Run: headless pygame with SDL's dummy video driver; simulated clock (each Clock.tick advances the game by its frame time, no real sleeping); random seed 0; keys injected as events and as key.get_pressed() state; no mouse input.
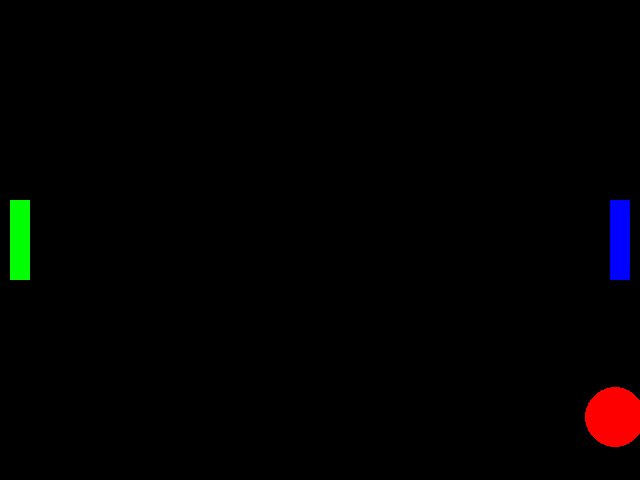
Frame 1 of 4 · flips 1–60 · no input
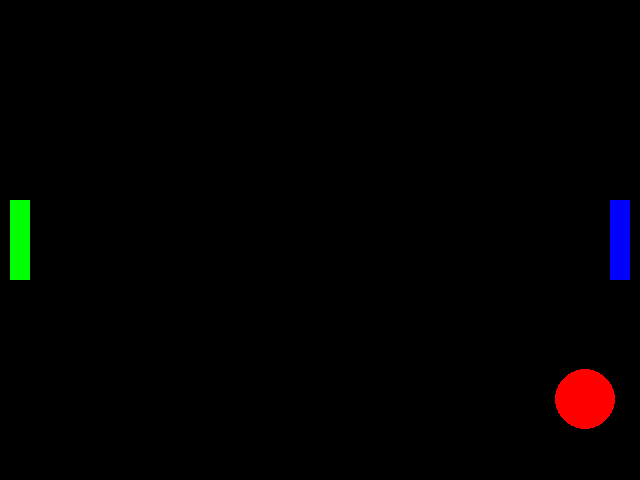
Frame 2 of 4 · flips 61–180 · tapped SPACE, RETURN · held RIGHT (→), D
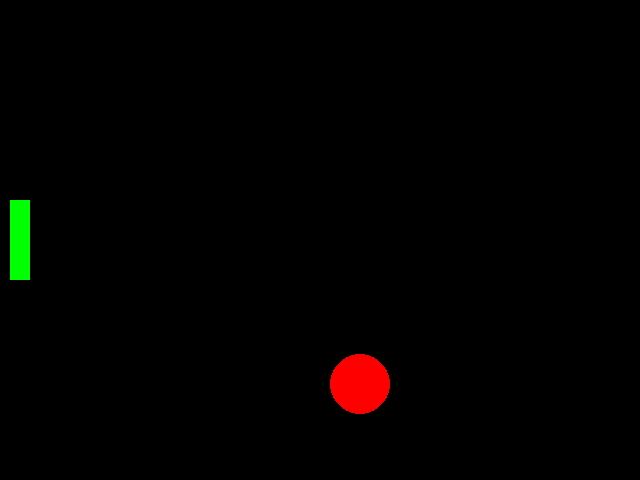
Frame 3 of 4 · flips 181–300 · held DOWN (↓), S
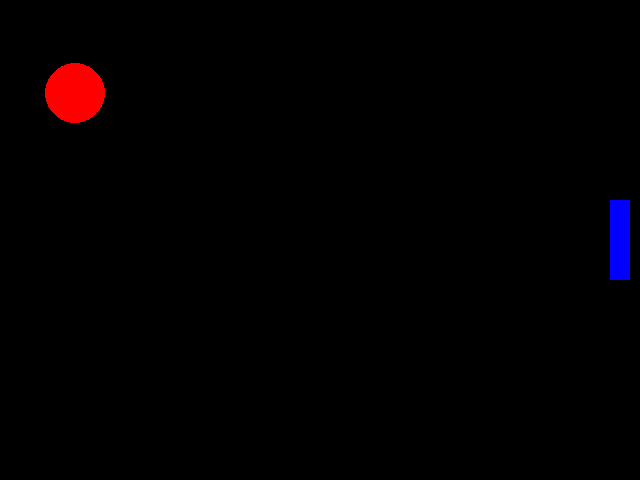
Frame 4 of 4 · flips 301–420 · held LEFT (←), A, UP (↑), W

The pygame program that drew these frames:

import pygame

pygame.init()
scr = pygame.display.set_mode( (640, 480) )
clk = pygame.time.Clock()
x = 320
y = 240
vx = 5
vy = 3
wy1 = 240
wy2 = 240
while True:
	pygame.display.flip()
	for e in pygame.event.get():
		if e.type == pygame.QUIT:
			exit()
	key = pygame.key.get_pressed()
	if key[pygame.K_a]:
		wy1 = wy1 - 3
	elif key[pygame.K_z]:
		wy1 = wy1 + 3
	if key[pygame.K_UP]:
		wy2 = wy2 - 3
	elif key[pygame.K_DOWN]:
		wy2 = wy2 + 3
	if x + vx <= 20 and y - wy1 < 40 and y - wy1 > -40:
		vx = -vx
	if x + vx >= 620 and y - wy2 < 40 and y - wy2 > -40:
		vx = -vx
	if y + vy <= 0 or y + vy >= 480:
		vy = -vy
	if x + vx <= 0 or x + vx >= 640:
		x = 320
		y = 240
	x = x + vx
	y = y + vy
	scr.fill( (0,0,0) )
	pygame.draw.rect( scr, (0,255,0), (10,wy1-40,20,80) )
	pygame.draw.rect( scr, (0,0,255), (610,wy2-40,20,80) )
	pygame.draw.circle( scr, (255,0,0), (x,y), 30 )
	clk.tick(60)
	
